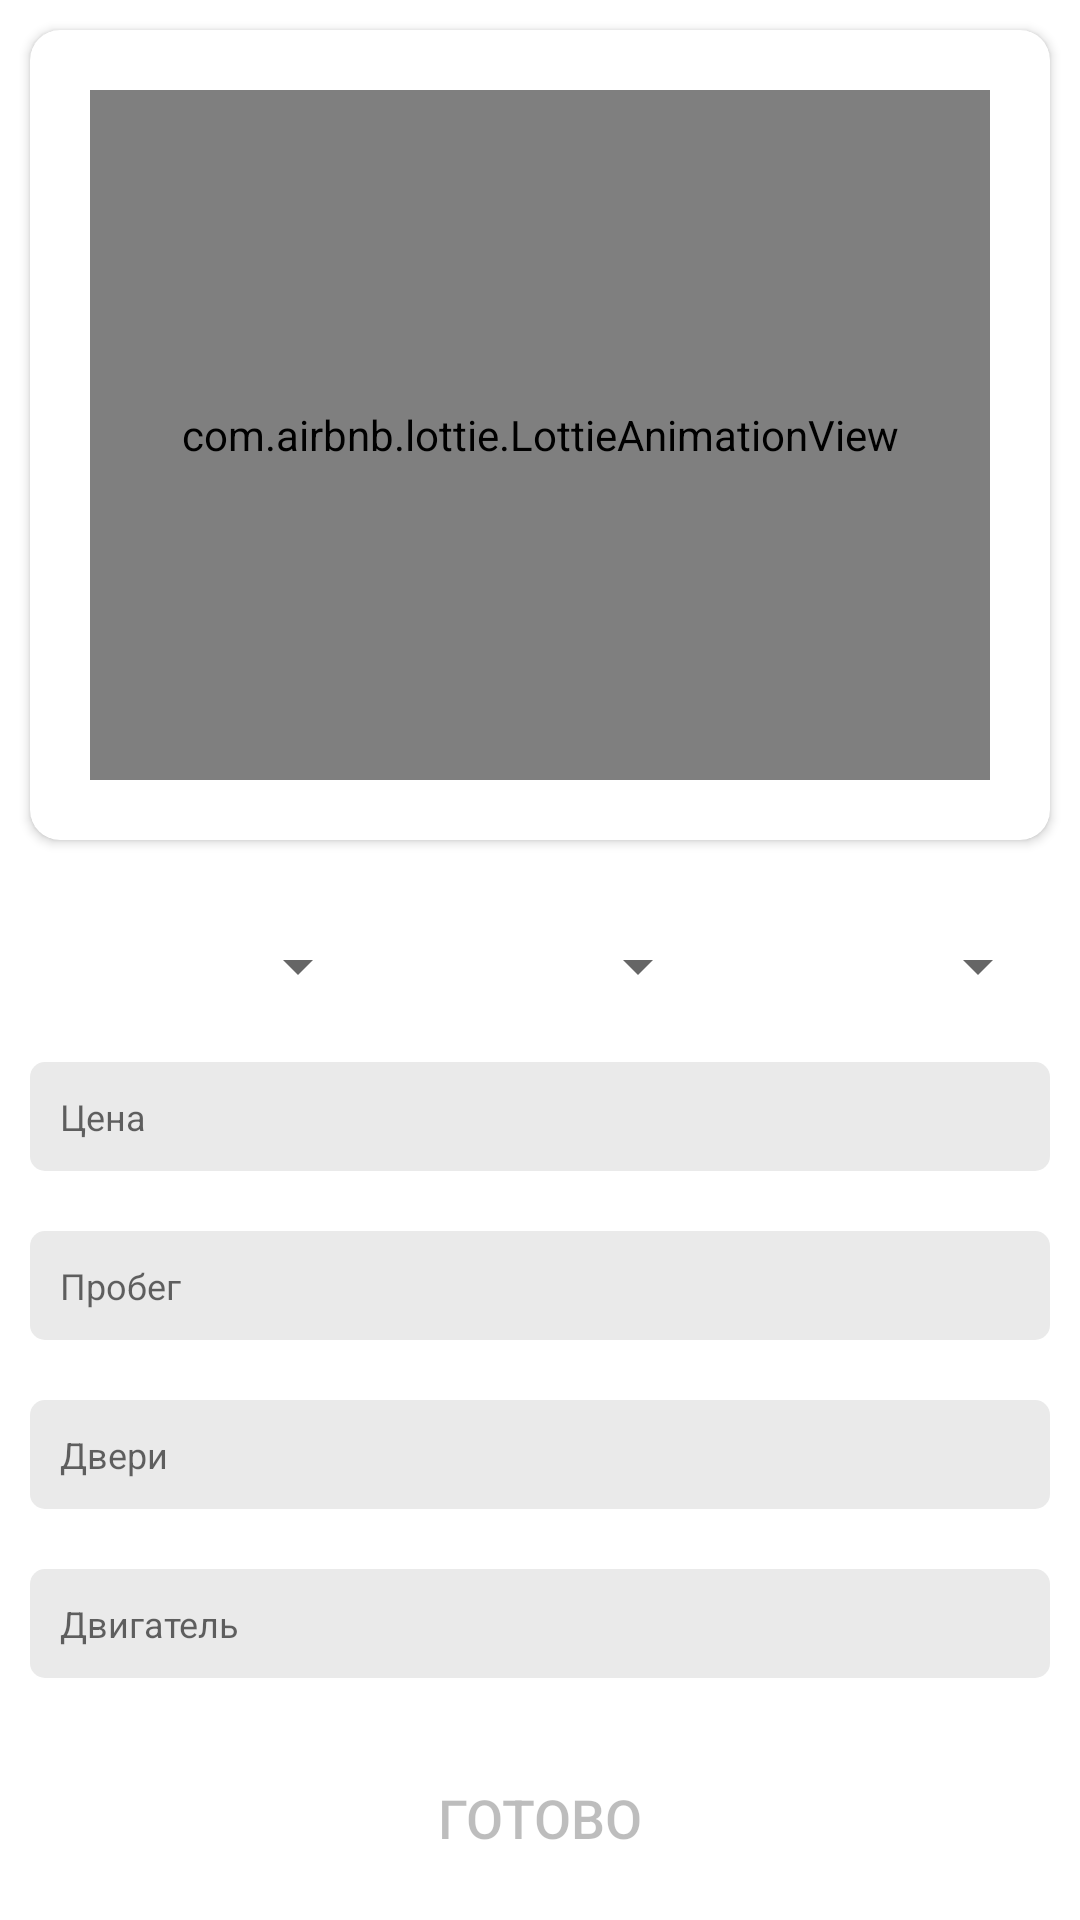

This screen was rendered from an Android layout file. Write that file and the resources it references.
<!-- AndroidManifest.xml: application theme Theme.TestPizza -->
<!-- res/layout/bottom_sheet.xml -->
<?xml version="1.0" encoding="utf-8"?>
<androidx.coordinatorlayout.widget.CoordinatorLayout
    xmlns:android="http://schemas.android.com/apk/res/android"
    android:layout_width="match_parent"
    android:id="@+id/bottom_sheet"
    android:layout_height="match_parent"
    xmlns:app="http://schemas.android.com/apk/res-auto"
    xmlns:tools="http://schemas.android.com/tools">
    
    
    <RelativeLayout
        android:layout_width="match_parent"
        android:layout_height="match_parent">


        <androidx.cardview.widget.CardView
            android:id="@+id/card_view"

            app:cardCornerRadius="10dp"
            android:elevation="20dp"
            android:layout_margin="10dp"
            android:layout_width="match_parent"
            android:layout_height="270dp">


            <com.airbnb.lottie.LottieAnimationView
                android:id="@+id/img_anim"
                android:layout_width="match_parent"
                android:layout_height="match_parent"
                android:layout_margin="20dp"
                android:adjustViewBounds="true"
                app:lottie_loop="true"
                app:lottie_autoPlay="true"
                app:lottie_rawRes="@raw/animation_ll00q4si"
                app:lottie_speed="1"
              />




        </androidx.cardview.widget.CardView>

        <LinearLayout
            android:id="@+id/ll_view"
            android:layout_width="match_parent"
            android:layout_height="wrap_content"
            android:layout_below="@+id/card_view"
            android:layout_marginTop="10dp"
            android:orientation="vertical">


            <LinearLayout
                android:layout_width="match_parent"
                android:layout_height="wrap_content"
                android:layout_margin="10dp"
                android:orientation="horizontal">


                <Spinner
                    android:id="@+id/spinner_name"
                    android:layout_width="match_parent"
                    android:layout_height="wrap_content"
                    android:layout_weight="1"
                    android:spinnerMode="dialog" />
                <Spinner
                    android:id="@+id/spinner_model"
                    android:layout_weight="1"
                    android:spinnerMode="dialog"
                    android:layout_width="match_parent"
                    android:layout_height="wrap_content" />
                <Spinner
                    android:id="@+id/spinner_years"
                    android:layout_weight="1"
                    android:spinnerMode="dialog"
                    android:layout_width="match_parent"
                    android:layout_height="wrap_content" />

            </LinearLayout>


            <EditText
                android:id="@+id/ed_price"
                android:layout_width="match_parent"
                android:layout_height="wrap_content"
                android:hint="@string/add_car_price_txt"
                android:inputType="number"
                android:digits="1234567890"
                android:background="@drawable/ed_bg"
                android:padding="10dp"
                android:layout_margin="10dp"
                android:textSize="12sp" />


            <EditText
                android:id="@+id/ed_mileage"
                android:layout_width="match_parent"
                android:layout_height="wrap_content"
                android:hint="@string/add_car_mileage_txt"
                android:inputType="number"

                android:digits="1234567890"
                android:background="@drawable/ed_bg"
                android:padding="10dp"
                android:layout_margin="10dp"
                android:textSize="12sp" />


            <EditText
                android:id="@+id/ed_door"
                android:layout_width="match_parent"
                android:layout_height="wrap_content"
                android:hint="@string/add_car_door_txt"
                android:maxLength="1"
                android:digits="1234567890"
                android:inputType="number"
                android:background="@drawable/ed_bg"
                android:padding="10dp"
                android:layout_margin="10dp"
                android:textSize="12sp" />


            <EditText
                android:id="@+id/ed_engine"
                android:layout_width="match_parent"
                android:layout_height="wrap_content"
                android:hint="@string/add_car_engine_txt"
                android:background="@drawable/ed_bg"
                android:padding="10dp"
                android:inputType="text"
                android:layout_margin="10dp"
                android:textSize="12sp" />

        </LinearLayout>


        <LinearLayout
            android:layout_width="match_parent"
            android:layout_height="wrap_content"
            android:layout_above="@+id/btn_ready"

            android:layout_below="@+id/ll_view"
            android:layout_marginStart="10dp"
            android:layout_marginTop="10dp"
            android:layout_marginEnd="10dp"
            android:layout_marginBottom="10dp"
            android:gravity="center"
            android:orientation="horizontal">

            <com.google.android.material.button.MaterialButton
                android:id="@+id/btn_car_black"
                style="@style/Widget.MaterialComponents.ExtendedFloatingActionButton"
                app:cornerRadius="28dp"
                android:layout_margin="8dp"
                android:elevation="10dp"
                android:textColor="@color/white"
                android:backgroundTint="@color/black"
                android:layout_width="60dp"
                android:layout_height="60dp" />


            <com.google.android.material.button.MaterialButton
                android:id="@+id/btn_car_gray"

                style="@style/Widget.MaterialComponents.ExtendedFloatingActionButton"
                app:cornerRadius="28dp"
                android:layout_margin="8dp"
                android:elevation="10dp"
                android:textColor="@color/white"
                android:backgroundTint="@color/gray"
                android:layout_width="60dp"
                android:layout_height="60dp" />


            <com.google.android.material.button.MaterialButton
                android:id="@+id/btn_car_white"
                style="@style/Widget.MaterialComponents.ExtendedFloatingActionButton"
                app:cornerRadius="28dp"
                android:textColor="@color/black"
                android:layout_margin="8dp"
                android:elevation="10dp"
                android:backgroundTint="@color/white"
                android:layout_width="60dp"
                android:layout_height="60dp" />


            <com.google.android.material.button.MaterialButton
                android:id="@+id/btn_car_yellow"
                android:textColor="@color/teal_200"
                style="@style/Widget.MaterialComponents.ExtendedFloatingActionButton"
                app:cornerRadius="28dp"
                android:layout_margin="8dp"
                android:elevation="10dp"
                android:backgroundTint="@color/yellow"
                android:layout_width="60dp"
                android:layout_height="60dp"
                 />

            <com.google.android.material.button.MaterialButton
                android:id="@+id/btn_car_brown"
                style="@style/Widget.MaterialComponents.ExtendedFloatingActionButton"
                app:cornerRadius="28dp"
                android:layout_margin="8dp"
                android:elevation="10dp"
                android:textColor="@color/black"
                android:backgroundTint="@color/brown"
                android:layout_width="60dp"
                android:layout_height="60dp"
               />


        </LinearLayout>


        <Button
            android:id="@+id/btn_ready"
            android:layout_width="match_parent"
            android:layout_height="wrap_content"
            android:layout_alignParentBottom="true"
            android:text="@string/ready"
            android:enabled="false"
            android:background="@drawable/bg_btn"
            android:layout_margin="10dp"
            android:textSize="18sp" />

        
        
        
        

        
    </RelativeLayout>


</androidx.coordinatorlayout.widget.CoordinatorLayout>
<!-- resources referenced by this layout -->
<resources>
  <color name="black">#FF000000</color>
  <color name="brown">#874A13</color>
  <color name="gray">#838383</color>
  <color name="teal_200">#FF03DAC5</color>
  <color name="white">#FFFFFFFF</color>
  <color name="yellow">#EAE705</color>
  <!-- drawable ed_bg (drawable) -->
  <?xml version="1.0" encoding="utf-8"?>
  <shape xmlns:android="http://schemas.android.com/apk/res/android">
  
      <corners android:radius="5dp"/>
      <solid android:color="#EAEAEA"/>
  
  
  </shape>
  <string name="add_car_door_txt">Двери</string>
  <string name="add_car_engine_txt">Двигатель</string>
  <string name="add_car_mileage_txt">Пробег</string>
  <string name="add_car_price_txt">Цена</string>
  <string name="ready">Готово</string>
  <style name="Theme.TestPizza" parent="Theme.MaterialComponents.DayNight.NoActionBar">
          
          <item name="colorPrimary">@color/purple_500</item>
          <item name="colorPrimaryVariant">@color/purple_700</item>
          <item name="colorOnPrimary">@color/white</item>
          
          <item name="colorSecondary">@color/teal_200</item>
          <item name="colorSecondaryVariant">@color/teal_700</item>
          <item name="colorOnSecondary">@color/black</item>
          
          <item name="android:statusBarColor">#F8F8F8</item>
          <item name="android:windowLightStatusBar">true</item>
          
      </style>
  <color name="purple_500">#FF6200EE</color>
  <color name="purple_700">#FF3700B3</color>
  <color name="teal_700">#FF018786</color>
</resources>
